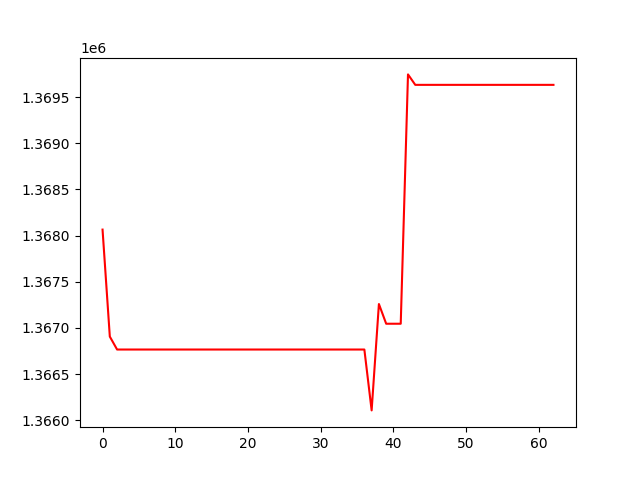

Source data for this figure (header and first rows):
, 0
0, 1368065
1, 1366907
2, 1366767
3, 1366767
4, 1366767
5, 1366767
6, 1366767
7, 1366767
8, 1366767
9, 1366767
10, 1366767
11, 1366767
12, 1366767
13, 1366767
14, 1366767
15, 1366767
16, 1366767
17, 1366767
18, 1366767
19, 1366767
20, 1366767
21, 1366767
22, 1366767
23, 1366767
24, 1366767
25, 1366767
26, 1366767
27, 1366767
28, 1366767
29, 1366767
30, 1366767
31, 1366767
32, 1366767
33, 1366767
34, 1366767
35, 1366767
36, 1366767
37, 1366108
38, 1367259
39, 1367046
40, 1367046
41, 1367046
42, 1369745
43, 1369632
44, 1369632
45, 1369632
46, 1369632
47, 1369632
48, 1369632
49, 1369632
50, 1369632
51, 1369632
52, 1369632
53, 1369632
54, 1369632
55, 1369632
56, 1369632
57, 1369632
58, 1369632
59, 1369632
... 3 more rows
